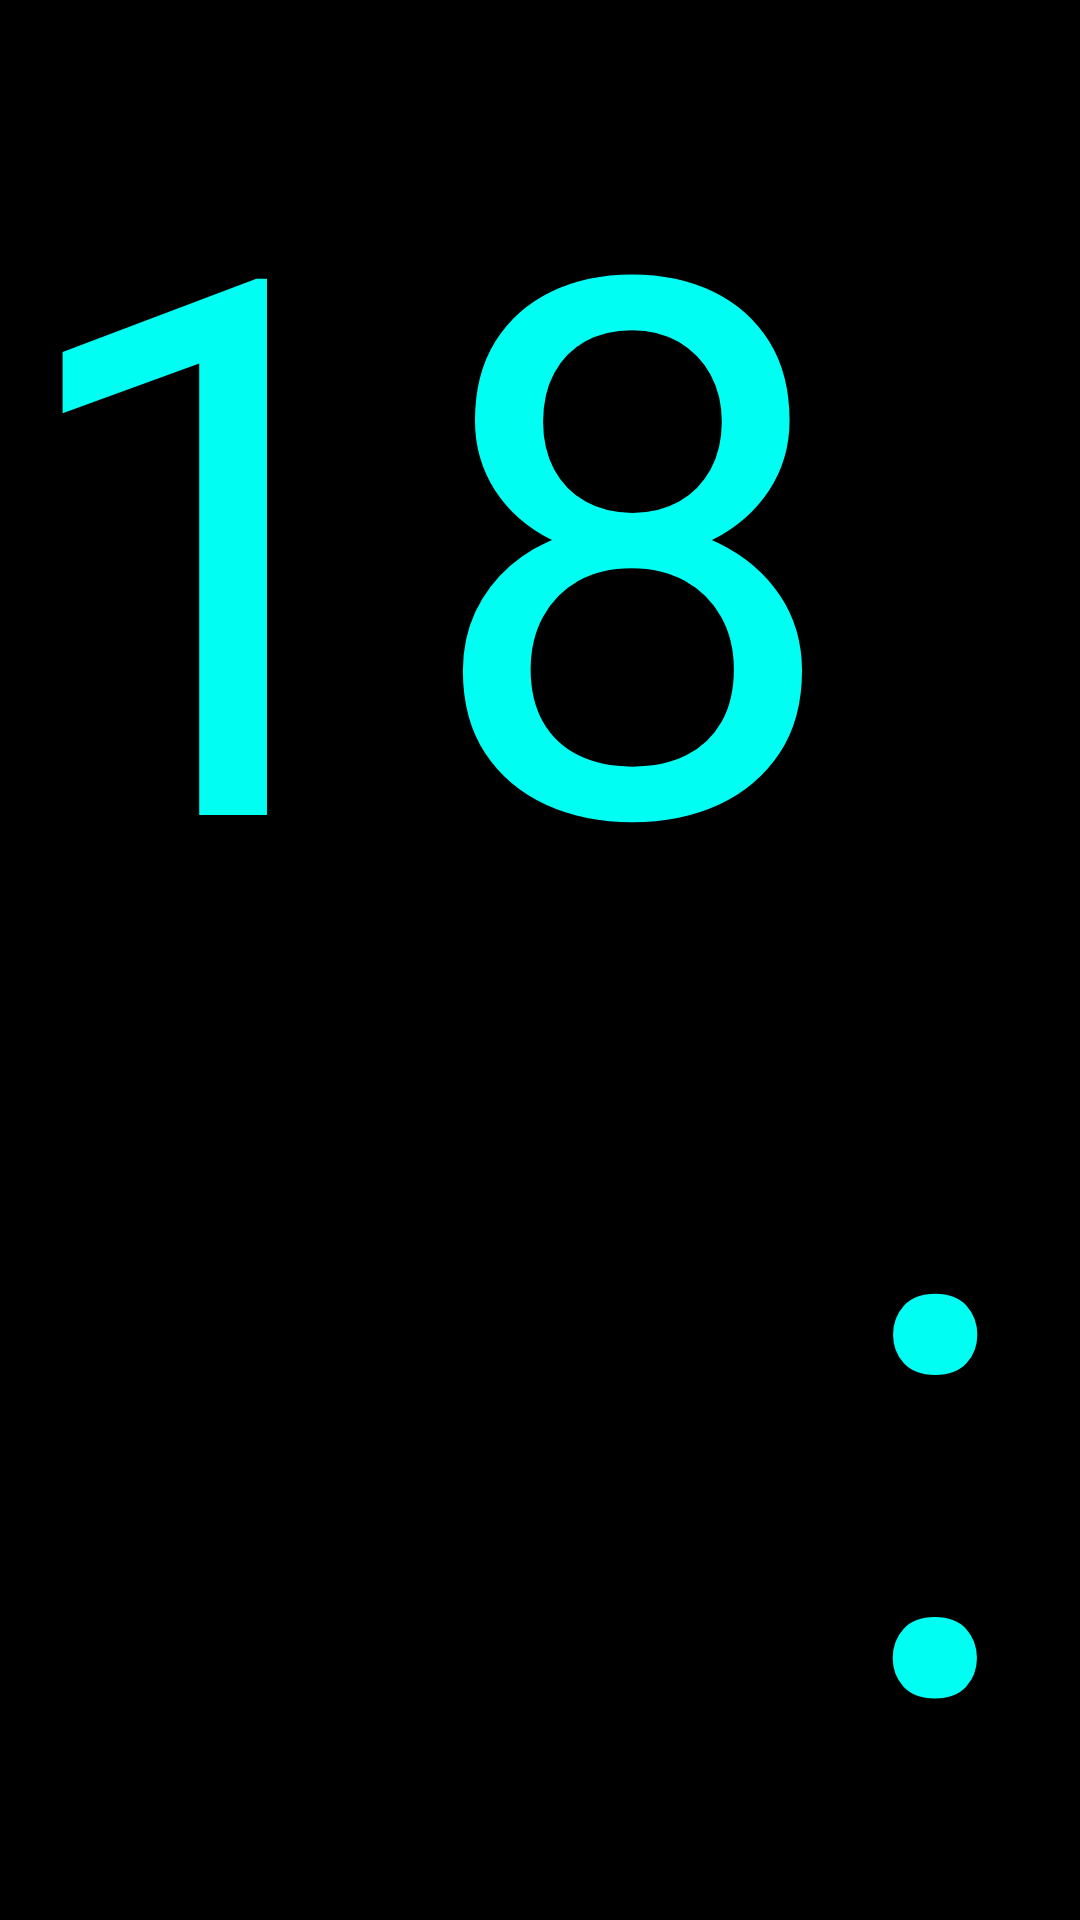

The Android layout XML behind this screen, and the referenced resources:
<!-- AndroidManifest.xml: application theme AppTheme -->
<!-- res/layout/fragment_clock.xml -->
<?xml version="1.0" encoding="utf-8"?>
<FrameLayout xmlns:android="http://schemas.android.com/apk/res/android"
    xmlns:tools="http://schemas.android.com/tools"
    android:layout_width="match_parent"
    android:layout_height="match_parent"
    android:background="@android:color/black"
    tools:context=".fragment.ClockFragment">

    <LinearLayout
        android:layout_width="wrap_content"
        android:layout_height="wrap_content"
        android:layout_gravity="center"
        android:orientation="horizontal">

        <TextView
            android:id="@+id/hourTextView"
            android:layout_width="wrap_content"
            android:layout_height="wrap_content"
            android:text="18"
            android:textColor="@color/colorKaitommEye"
            android:textSize="250sp" />

        <TextView
            android:id="@+id/colonTextView"
            android:layout_width="wrap_content"
            android:layout_height="wrap_content"
            android:text=" : "
            android:textColor="@color/colorKaitommEye"
            android:textSize="250sp" />

        <TextView
            android:id="@+id/minuteTextView"
            android:layout_width="wrap_content"
            android:layout_height="wrap_content"
            android:text="00"
            android:textColor="@color/colorKaitommEye"
            android:textSize="250sp" />
    </LinearLayout>

</FrameLayout>
<!-- resources referenced by this layout -->
<resources>
  <color name="colorKaitommEye">#00FFF2</color>
  <style name="AppTheme" parent="Theme.AppCompat.Light.DarkActionBar">
          <item name="android:windowDisablePreview">true</item>
  
          <item name="colorPrimary">@color/colorPrimary</item>
          <item name="colorPrimaryDark">@color/colorPrimaryDark</item>
          <item name="colorAccent">@color/colorAccent</item>
          <item name="windowNoTitle">true</item>
          <item name="windowActionBar">false</item>
          <item name="android:windowAnimationStyle">@null</item>
      </style>
  <color name="colorPrimary">#008577</color>
  <color name="colorPrimaryDark">#00574B</color>
  <color name="colorAccent">#D81B60</color>
</resources>
